The GitHub repository Anand2027Gupta/EcoScrap contains a labelled image folder "data" with 18 categories: air conditioner, battery, keyboard, laptop, microchip IC, microwave, mobile phone, computer mouse, PCB, passive component, printer, refrigerator, resistor, television, washing machine, heat sink, light bulbs, transistor. Examples follow, each with its label.

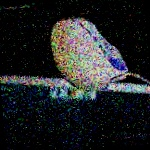
Label: computer mouse

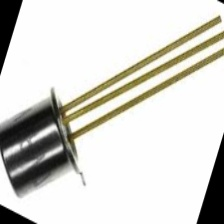
Label: transistor

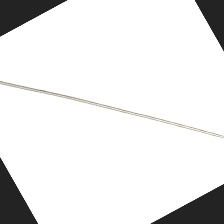
Label: resistor

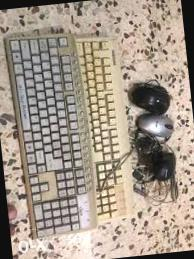
Label: keyboard

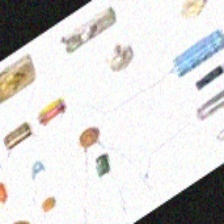
Label: passive component

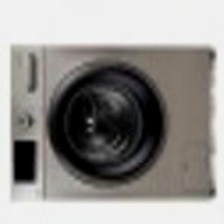
Label: washing machine
